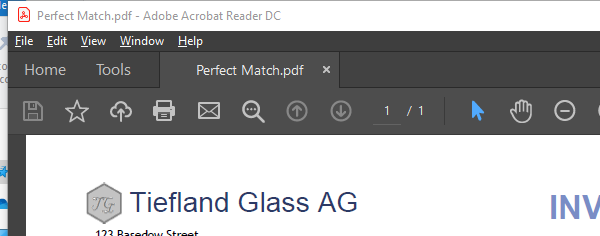
Workflow: Main

Step 1: Attach Window 'AcroRd32.exe Perfect' on the element in window 'Perfect Match.pdf - Adobe Acrobat Reader DC' (acrord32.exe)

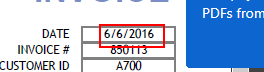
Step 2: get-text from the element

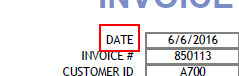
Step 3: Find Element 'AVL_AVView' on the element in window 'AVFlipContainerView'

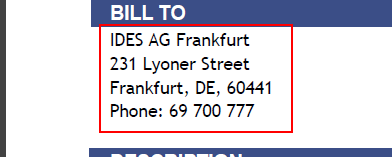
Step 4: get-text from the element

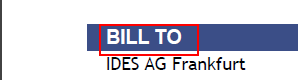
Step 5: Find Element 'AVL_AVView' in window 'AVSplitterView'